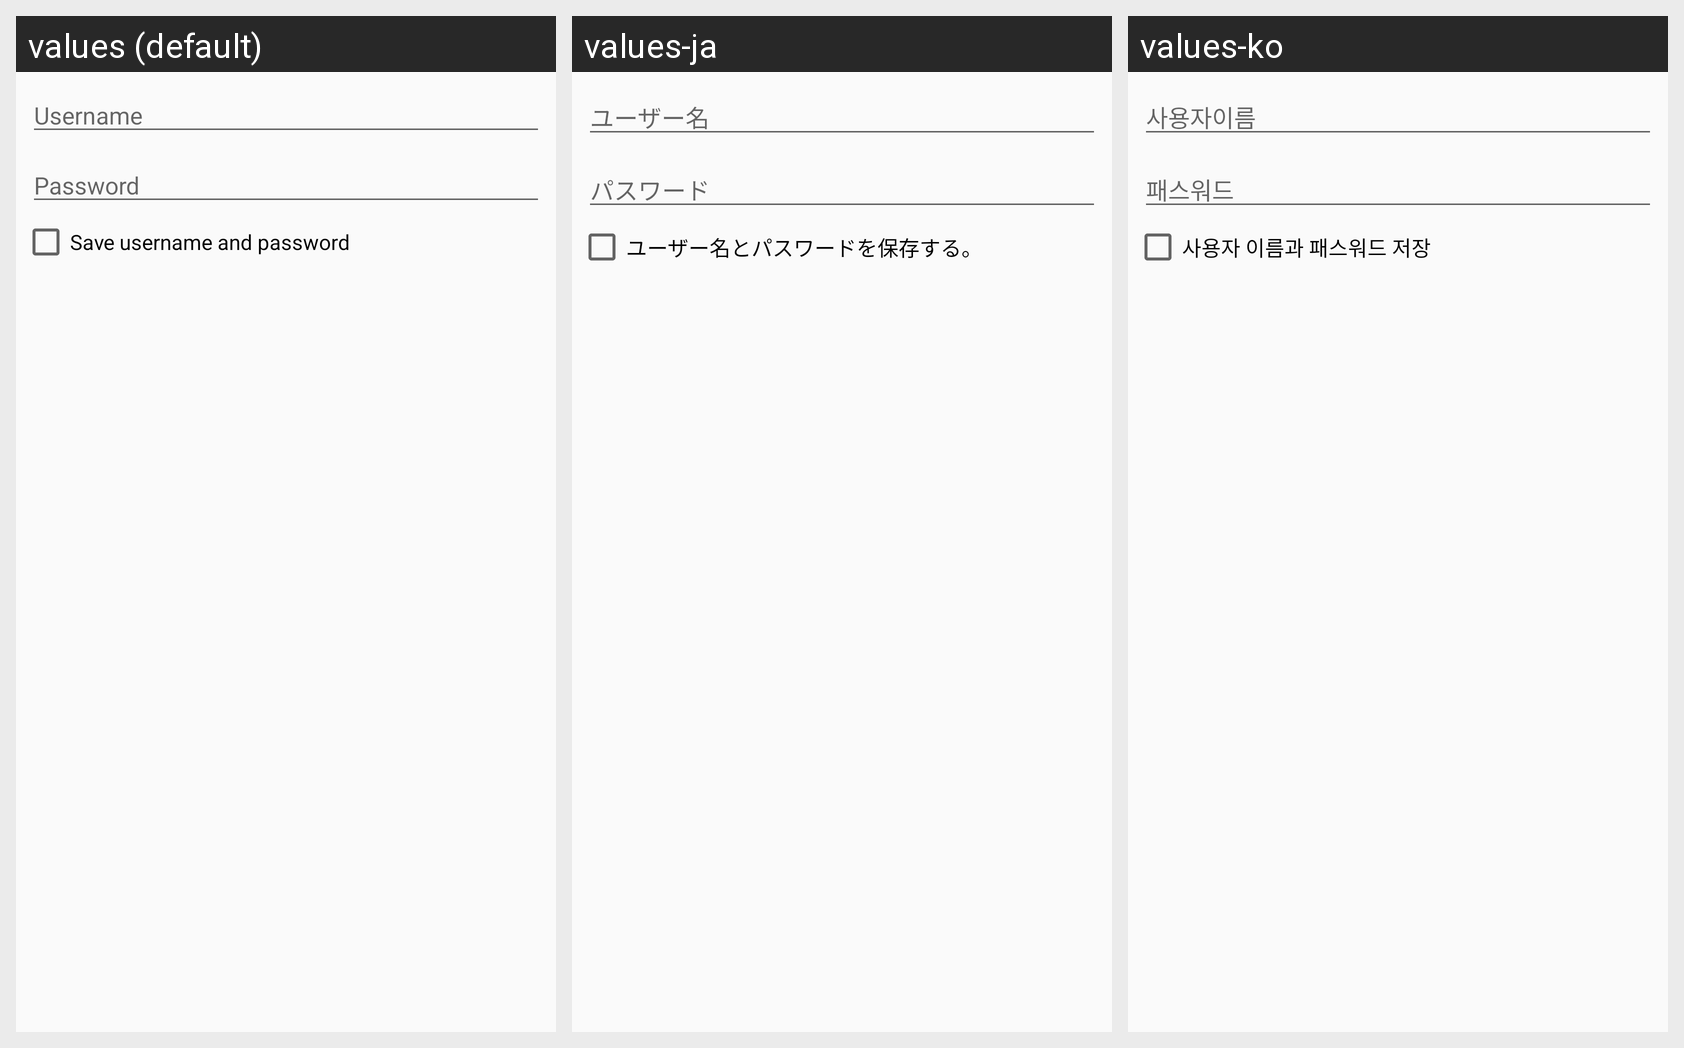

The same Android screen rendered under several of its app's locales, left to right. List the strings drawn on it with the default value and each locale's translation.
Android screen res/layout/dialog_prompt_for_password.xml rendered under 3 locales, left to right: values (default), values-ja, values-ko. Device: Nexus 5 (rendered at 1080×1920; each locale shown at half size, 540×960, under a caption strip naming it); theme AppTheme.
Other locales in the repository, not shown: values-de, values-es, values-fr, values-iw, values-ru, values-zh-rCN.
Strings drawn on this screen, with the default value and each locale's value (text and hints the layout hard-codes, and strings that could not be matched under every locale, appear in the picture but are not listed):

label_username
  values: Username
  values-ja: ユーザー名
  values-ko: 사용자이름

label_password
  values: Password
  values-ja: パスワード
  values-ko: 패스워드

dialog_prompt_for_password_checkbox
  values: Save username and password
  values-ja: ユーザー名とパスワードを保存する。
  values-ko: 사용자 이름과 패스워드 저장
